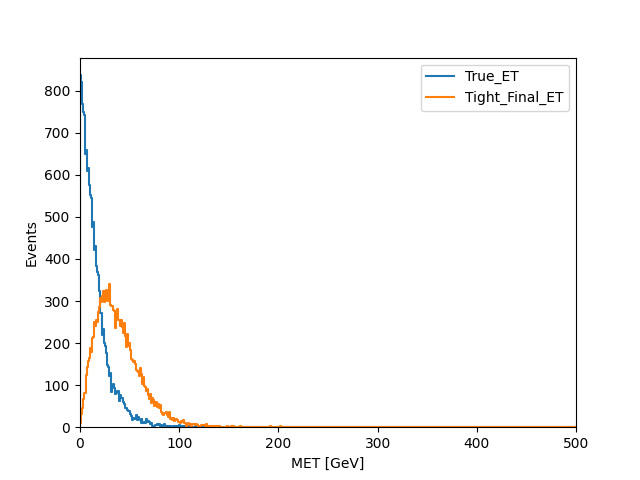

The data file committed next to this chart (first rows):
bins, True_ET, Tight_Final_ET
0.5, 837.0, 11.0
1.5, 821.0, 31.0
2.5, 769.0, 46.0
3.5, 749.0, 66.0
4.5, 743.0, 81.0
5.5, 650.0, 81.0
6.5, 658.0, 125.0
7.5, 610.0, 144.0
8.5, 617.0, 158.0
9.5, 575.0, 165.0
10.5, 552.0, 188.0
11.5, 544.0, 180.0
12.5, 476.0, 211.0
13.5, 489.0, 215.0
14.5, 422.0, 249.0
15.5, 430.0, 241.0
16.5, 384.0, 256.0
17.5, 369.0, 249.0
18.5, 363.0, 274.0
19.5, 323.0, 285.0
20.5, 271.0, 308.0
21.5, 272.0, 297.0
22.5, 220.0, 312.0
23.5, 234.0, 325.0
24.5, 201.0, 297.0
25.5, 194.0, 325.0
26.5, 176.0, 326.0
27.5, 149.0, 300.0
28.5, 142.0, 322.0
29.5, 121.0, 340.0
30.5, 129.0, 290.0
31.5, 84.0, 288.0
32.5, 97.0, 288.0
33.5, 102.0, 279.0
34.5, 94.0, 277.0
35.5, 80.0, 236.0
36.5, 82.0, 273.0
37.5, 87.0, 281.0
38.5, 87.0, 256.0
39.5, 62.0, 255.0
40.5, 76.0, 240.0
41.5, 70.0, 254.0
42.5, 69.0, 238.0
43.5, 61.0, 223.0
44.5, 56.0, 248.0
45.5, 46.0, 218.0
46.5, 46.0, 190.0
47.5, 42.0, 221.0
48.5, 39.0, 193.0
49.5, 39.0, 200.0
50.5, 31.0, 183.0
51.5, 27.0, 163.0
52.5, 17.0, 160.0
53.5, 23.0, 155.0
54.5, 20.0, 158.0
55.5, 19.0, 150.0
56.5, 29.0, 135.0
57.5, 17.0, 133.0
58.5, 25.0, 131.0
59.5, 19.0, 121.0
... 440 more rows
